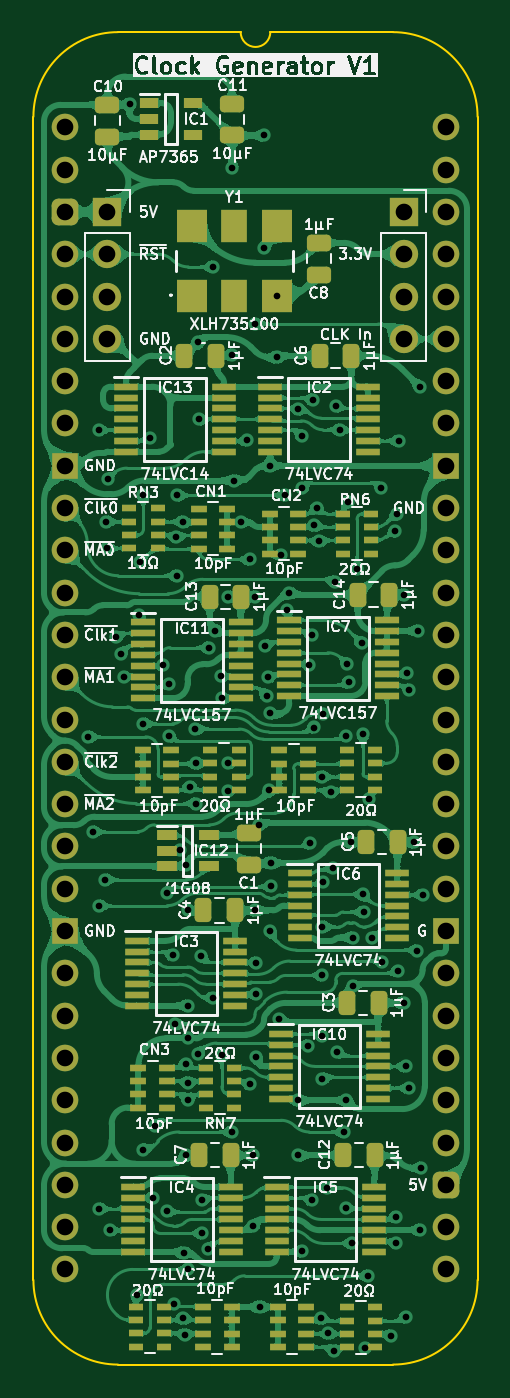
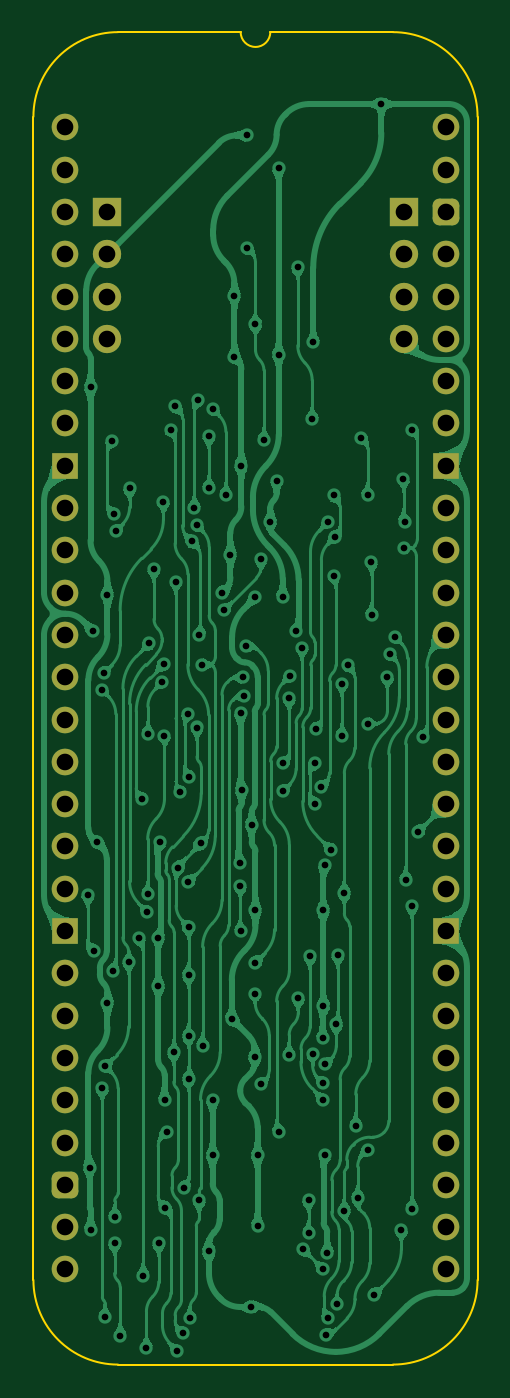
Circuit board: 11 layer files. Board 26.7 x 80.0 mm.
- bottom_copper: Triple MPU Clock Generator-B_Cu.gbl (280671 bytes)
- bottom_mask: Triple MPU Clock Generator-B_Mask.gbs (2750 bytes)
- paste: Triple MPU Clock Generator-B_Paste.gbp (507 bytes)
- bottom_silk: Triple MPU Clock Generator-B_Silkscreen.gbo (508 bytes)
- outline: Triple MPU Clock Generator-Edge_Cuts.gm1 (1130 bytes)
- top_copper: Triple MPU Clock Generator-F_Cu.gtl (634064 bytes)
- top_mask: Triple MPU Clock Generator-F_Mask.gts (10849 bytes)
- paste: Triple MPU Clock Generator-F_Paste.gtp (9151 bytes)
- top_silk: Triple MPU Clock Generator-F_Silkscreen.gto (160880 bytes)
- drill: Triple MPU Clock Generator-NPTH.drl (309 bytes)
- drill: Triple MPU Clock Generator-PTH.drl (4001 bytes)

=== bottom_copper: Triple MPU Clock Generator-B_Cu.gbl (280671 bytes, source omitted) ===
=== bottom_mask: Triple MPU Clock Generator-B_Mask.gbs (2750 bytes, source withheld) ===
=== paste: Triple MPU Clock Generator-B_Paste.gbp ===
%TF.GenerationSoftware,KiCad,Pcbnew,9.0.7-9.0.7~ubuntu24.04.1*%
%TF.CreationDate,2026-01-16T10:18:32+02:00*%
%TF.ProjectId,Triple MPU Clock Generator,54726970-6c65-4204-9d50-5520436c6f63,V1*%
%TF.SameCoordinates,Original*%
%TF.FileFunction,Paste,Bot*%
%TF.FilePolarity,Positive*%
%FSLAX46Y46*%
G04 Gerber Fmt 4.6, Leading zero omitted, Abs format (unit mm)*
G04 Created by KiCad (PCBNEW 9.0.7-9.0.7~ubuntu24.04.1) date 2026-01-16 10:18:32*
%MOMM*%
%LPD*%
G01*
G04 APERTURE LIST*
G04 APERTURE END LIST*
M02*

=== bottom_silk: Triple MPU Clock Generator-B_Silkscreen.gbo ===
%TF.GenerationSoftware,KiCad,Pcbnew,9.0.7-9.0.7~ubuntu24.04.1*%
%TF.CreationDate,2026-01-16T10:18:32+02:00*%
%TF.ProjectId,Triple MPU Clock Generator,54726970-6c65-4204-9d50-5520436c6f63,V1*%
%TF.SameCoordinates,Original*%
%TF.FileFunction,Legend,Bot*%
%TF.FilePolarity,Positive*%
%FSLAX46Y46*%
G04 Gerber Fmt 4.6, Leading zero omitted, Abs format (unit mm)*
G04 Created by KiCad (PCBNEW 9.0.7-9.0.7~ubuntu24.04.1) date 2026-01-16 10:18:32*
%MOMM*%
%LPD*%
G01*
G04 APERTURE LIST*
G04 APERTURE END LIST*
M02*

=== outline: Triple MPU Clock Generator-Edge_Cuts.gm1 ===
%TF.GenerationSoftware,KiCad,Pcbnew,9.0.7-9.0.7~ubuntu24.04.1*%
%TF.CreationDate,2026-01-16T10:18:32+02:00*%
%TF.ProjectId,Triple MPU Clock Generator,54726970-6c65-4204-9d50-5520436c6f63,V1*%
%TF.SameCoordinates,Original*%
%TF.FileFunction,Profile,NP*%
%FSLAX46Y46*%
G04 Gerber Fmt 4.6, Leading zero omitted, Abs format (unit mm)*
G04 Created by KiCad (PCBNEW 9.0.7-9.0.7~ubuntu24.04.1) date 2026-01-16 10:18:32*
%MOMM*%
%LPD*%
G01*
G04 APERTURE LIST*
%TA.AperFunction,Profile*%
%ADD10C,0.100000*%
%TD*%
G04 APERTURE END LIST*
D10*
%TO.C,J2*%
X24765000Y-69215000D02*
G75*
G02*
X19685000Y-74295000I-5080000J0D01*
G01*
X19685000Y5715000D02*
G75*
G02*
X24765000Y635000I0J-5080000D01*
G01*
X12319000Y5715000D02*
G75*
G02*
X10541000Y5715000I-889000J0D01*
G01*
X3175000Y-74295000D02*
G75*
G02*
X-1905000Y-69215000I0J5080000D01*
G01*
X-1905000Y635000D02*
G75*
G02*
X3175000Y5715000I5080002J-2D01*
G01*
X24765000Y-69215000D02*
X24765000Y635000D01*
X19685000Y-74295000D02*
X3175000Y-74295000D01*
X19685000Y5715000D02*
X12319000Y5715000D01*
X10541000Y5715000D02*
X3175000Y5715000D01*
X-1905000Y635000D02*
X-1905000Y-69215000D01*
%TD*%
M02*

=== top_copper: Triple MPU Clock Generator-F_Cu.gtl (634064 bytes, source omitted) ===
=== top_mask: Triple MPU Clock Generator-F_Mask.gts (10849 bytes, source omitted) ===
=== paste: Triple MPU Clock Generator-F_Paste.gtp (9151 bytes, source omitted) ===
=== top_silk: Triple MPU Clock Generator-F_Silkscreen.gto (160880 bytes, source omitted) ===
=== drill: Triple MPU Clock Generator-NPTH.drl ===
M48
; DRILL file {KiCad 9.0.7-9.0.7~ubuntu24.04.1} date 2026-01-16T10:18:33+0200
; FORMAT={-:-/ absolute / metric / decimal}
; #@! TF.CreationDate,2026-01-16T10:18:33+02:00
; #@! TF.GenerationSoftware,Kicad,Pcbnew,9.0.7-9.0.7~ubuntu24.04.1
; #@! TF.FileFunction,NonPlated,1,2,NPTH
FMAT,2
METRIC
%
G90
G05
M30

=== drill: Triple MPU Clock Generator-PTH.drl ===
M48
; DRILL file {KiCad 9.0.7-9.0.7~ubuntu24.04.1} date 2026-01-16T10:18:33+0200
; FORMAT={-:-/ absolute / metric / decimal}
; #@! TF.CreationDate,2026-01-16T10:18:33+02:00
; #@! TF.GenerationSoftware,Kicad,Pcbnew,9.0.7-9.0.7~ubuntu24.04.1
; #@! TF.FileFunction,Plated,1,2,PTH
FMAT,2
METRIC
; #@! TA.AperFunction,Plated,PTH,ViaDrill
T1C0.400
; #@! TA.AperFunction,Plated,PTH,ComponentDrill
T2C1.000
%
G90
G05
T1
X1.373Y-36.6
X1.651Y-42.291
X2.032Y-18.161
X2.032Y-46.736
X2.032Y-64.942
X2.413Y-45.174
X2.481Y-23.681
X2.54Y-25.281
X2.551Y-21.142
X2.667Y-66.212
X3.048Y-30.607
X3.37Y-31.623
X3.507Y-33.01
X3.875Y1.397
X4.318Y-70.104
X4.457Y-29.285
X4.485Y-26.129
X4.699Y-22.098
X4.699Y-35.814
X4.699Y-61.39
X5.08Y-18.636
X5.294Y-64.278
X5.409Y-59.944
X5.903Y-32.288
X6.096Y-45.974
X6.096Y-65.069
X6.223Y-33.401
X6.235Y-36.573
X6.48Y-49.719
X6.532Y-70.673
X6.576Y-53.848
X6.669Y-24.606
X6.731Y-22.098
X6.731Y-26.924
X6.888Y-43.385
X7.072Y-23.691
X7.092Y-71.502
X7.122Y-67.581
X7.175Y-72.498
X7.233Y-56.266
X7.239Y-61.722
X7.286Y-44.302
X7.349Y-52.75
X7.364Y-58.378
X7.366Y-47.02
X7.366Y-68.58
X7.381Y-57.378
X7.394Y-54.709
X7.481Y-39.604
X7.824Y-36.133
X7.874Y-38.189
X7.874Y-40.604
X7.962Y-12.916
X8.001Y-55.626
X8.026Y-17.526
X8.158Y-49.79
X8.227Y-64.417
X8.236Y-66.417
X8.59Y-67.352
X8.636Y-31.242
X8.863Y-52.284
X8.89Y-8.382
X9.017Y-30.226
X9.374Y-32.957
X9.398Y-34.29
X9.41Y-55.725
X9.773Y-38.189
X9.776Y-39.85
X9.796Y-28.192
X10.033Y-2.462
X10.033Y-13.661
X10.033Y-60.325
X10.16Y-21.209
X10.541Y-23.7
X10.922Y-18.796
X11.087Y-25.946
X11.112Y-57.475
X11.303Y-61.722
X11.303Y-65.958
X11.43Y-11.811
X11.43Y-47.02
X11.43Y-28.194
X11.445Y-52.023
X11.456Y-50.165
X11.485Y-55.833
X11.656Y-41.868
X11.684Y-70.835
X11.938Y-0.487
X11.938Y-7.239
X11.983Y-31.123
X12.094Y-34.129
X12.191Y-33.02
X12.265Y-39.82
X12.302Y-20.32
X12.319Y-35.179
X12.319Y-48.26
X12.343Y-44.17
X12.343Y-45.553
X12.694Y-13.796
X12.7Y-10.101
X12.853Y-53.542
X12.934Y-25.654
X13.208Y-22.098
X13.335Y-29.007
X13.462Y-27.94
X13.999Y-16.926
X14.001Y-58.416
X14.001Y-61.722
X14.224Y-18.542
X14.224Y-21.668
X14.224Y-67.482
X14.605Y-55.138
X14.667Y-32.258
X14.732Y-43.002
X14.794Y-30.48
X14.81Y-64.434
X14.877Y-16.366
X14.943Y-36.04
X14.958Y-23.903
X15.11Y-22.849
X15.257Y-24.857
X15.353Y-71.518
X15.414Y-39.008
X15.432Y-54.561
X15.432Y-57.138
X15.451Y-50.927
X15.452Y-48.003
X15.47Y-45.317
X15.502Y-35.211
X15.749Y-63.672
X15.81Y-72.407
X15.945Y-39.935
X16.069Y-44.455
X16.129Y-73.451
X16.194Y-27.277
X16.242Y-16.761
X16.336Y-55.55
X16.51Y-18.161
X16.764Y-60.325
X16.836Y-64.877
X16.891Y-58.42
X16.894Y-36.525
X16.923Y-32.226
X16.956Y-22.479
X17.037Y-33.33
X17.153Y-42.926
X17.239Y-67.017
X17.272Y-48.653
X17.272Y-51.565
X17.526Y-26.543
X17.797Y-30.978
X17.892Y-36.455
X17.903Y-46.067
X17.918Y-47.117
X17.98Y-73.278
X18.175Y-68.961
X18.224Y-40.322
X18.402Y-48.703
X18.988Y-21.668
X19.05Y-50.103
X19.558Y-72.562
X19.821Y-24.234
X19.884Y-65.422
X19.892Y-67.002
X19.941Y-23.225
X19.986Y-50.645
X20.066Y-18.826
X20.32Y-28.067
X20.32Y-52.578
X20.447Y-56.388
X20.469Y-71.46
X20.546Y-32.766
X20.624Y-57.708
X20.673Y-33.766
X20.955Y-42.926
X21.155Y-49.436
X21.209Y-30.226
X21.336Y-15.621
X21.336Y-66.212
X21.379Y-62.469
X21.491Y-46.098
T2
X0.0Y0.0
X0.0Y-2.54
X0.0Y-5.08
X0.0Y-7.62
X0.0Y-10.16
X0.0Y-12.7
X0.0Y-15.24
X0.0Y-17.78
X0.0Y-20.32
X0.0Y-22.86
X0.0Y-25.4
X0.0Y-27.94
X0.0Y-30.48
X0.0Y-33.02
X0.0Y-35.56
X0.0Y-38.1
X0.0Y-40.64
X0.0Y-43.18
X0.0Y-45.72
X0.0Y-48.26
X0.0Y-50.8
X0.0Y-53.34
X0.0Y-55.88
X0.0Y-58.42
X0.0Y-60.96
X0.0Y-63.5
X0.0Y-66.04
X0.0Y-68.58
X2.54Y-5.08
X2.54Y-7.62
X2.54Y-10.16
X2.54Y-12.7
X20.32Y-5.08
X20.32Y-7.62
X20.32Y-10.16
X20.32Y-12.7
X22.86Y0.0
X22.86Y-2.54
X22.86Y-5.08
X22.86Y-7.62
X22.86Y-10.16
X22.86Y-12.7
X22.86Y-15.24
X22.86Y-17.78
X22.86Y-20.32
X22.86Y-22.86
X22.86Y-25.4
X22.86Y-27.94
X22.86Y-30.48
X22.86Y-33.02
X22.86Y-35.56
X22.86Y-38.1
X22.86Y-40.64
X22.86Y-43.18
X22.86Y-45.72
X22.86Y-48.26
X22.86Y-50.8
X22.86Y-53.34
X22.86Y-55.88
X22.86Y-58.42
X22.86Y-60.96
X22.86Y-63.5
X22.86Y-66.04
X22.86Y-68.58
M30
